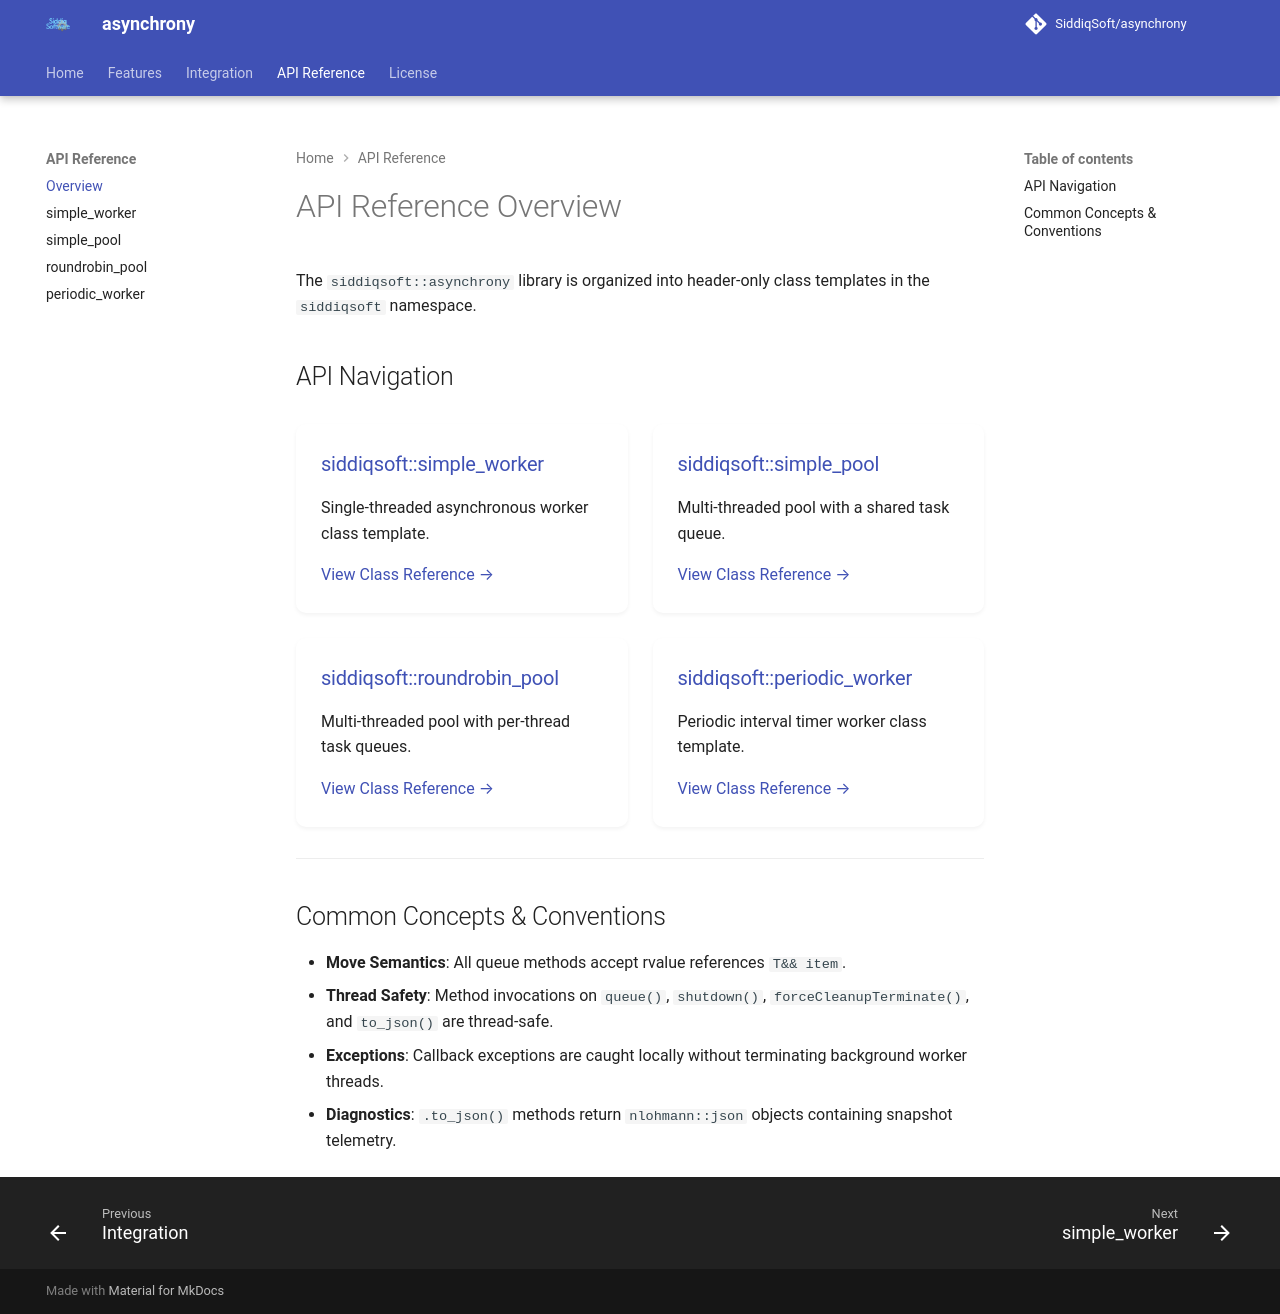

repository: SiddiqSoft/asynchrony · page: api/index.html · generator: mkdocs

# API Reference Overview

The `siddiqsoft::asynchrony` library is organized into header-only class templates in the `siddiqsoft` namespace.

## API Navigation

<div class="card-grid">
  <div class="card">
    <h3>siddiqsoft::simple_worker</h3>
    <p>Single-threaded asynchronous worker class template.</p>
    <a href="simple_worker/">View Class Reference &rarr;</a>
  </div>
  <div class="card">
    <h3>siddiqsoft::simple_pool</h3>
    <p>Multi-threaded pool with a shared task queue.</p>
    <a href="simple_pool/">View Class Reference &rarr;</a>
  </div>
  <div class="card">
    <h3>siddiqsoft::roundrobin_pool</h3>
    <p>Multi-threaded pool with per-thread task queues.</p>
    <a href="roundrobin_pool/">View Class Reference &rarr;</a>
  </div>
  <div class="card">
    <h3>siddiqsoft::periodic_worker</h3>
    <p>Periodic interval timer worker class template.</p>
    <a href="periodic_worker/">View Class Reference &rarr;</a>
  </div>
</div>

---

## Common Concepts & Conventions

- **Move Semantics**: All queue methods accept rvalue references `T&& item`.
- **Thread Safety**: Method invocations on `queue()`, `shutdown()`, `forceCleanupTerminate()`, and `to_json()` are thread-safe.
- **Exceptions**: Callback exceptions are caught locally without terminating background worker threads.
- **Diagnostics**: `.to_json()` methods return `nlohmann::json` objects containing snapshot telemetry.
